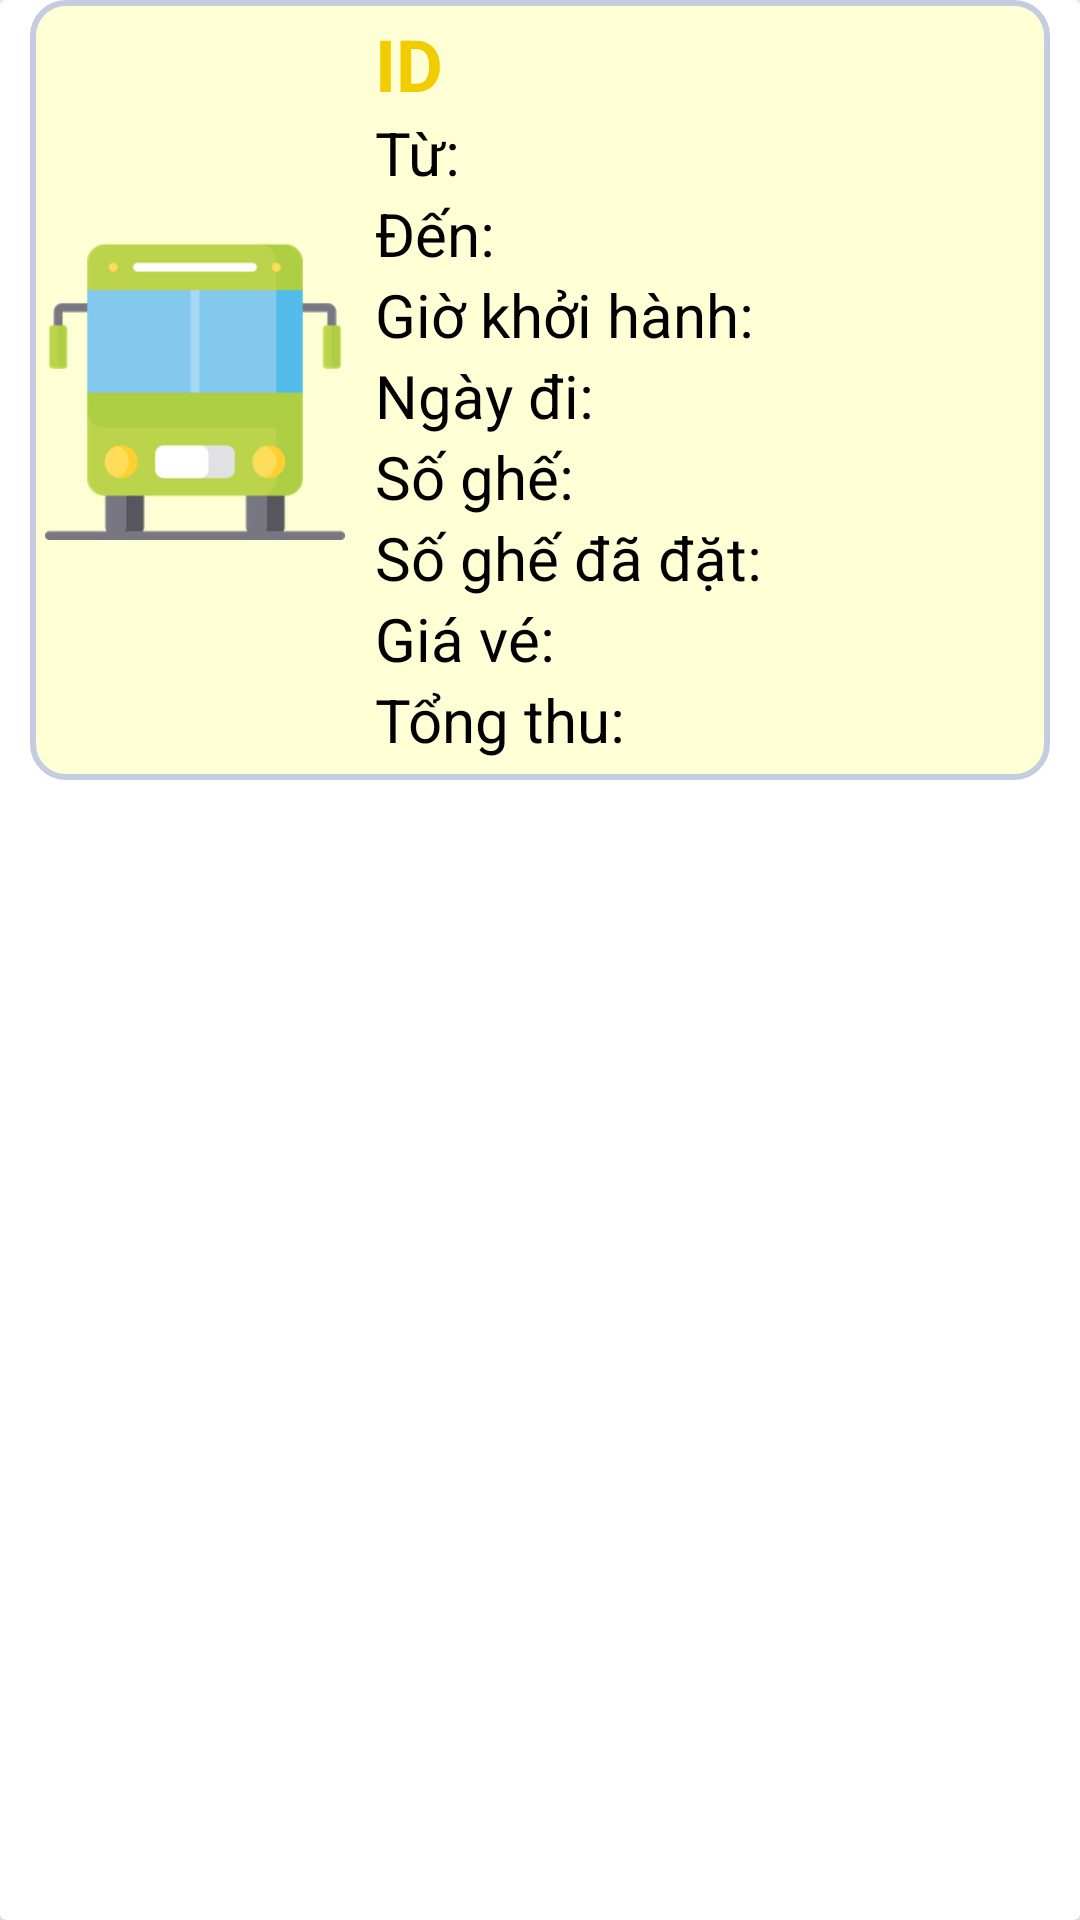

Here is an Android app screen rendered from its layout file. Give the layout XML and the strings, colors and styles it references.
<!-- AndroidManifest.xml: application theme Theme.Project -->
<!-- res/layout/list_order_item.xml -->
<?xml version="1.0" encoding="utf-8"?>
<androidx.cardview.widget.CardView xmlns:android="http://schemas.android.com/apk/res/android"
    android:layout_width="match_parent"
    android:layout_height="wrap_content"
    xmlns:app="http://schemas.android.com/apk/res-auto"
    xmlns:tools="http://schemas.android.com/tools"
    android:layout_marginTop="7dp"


    android:id="@+id/item_order_layout"
    tools:context=".activity.ListBusUserActivity">

    <LinearLayout
        android:background="@drawable/linearlayoutorder"
        android:layout_width="340dp"
        android:layout_height="260dp"
        android:layout_gravity="center_horizontal"
        android:orientation="horizontal">

        <ImageView
            android:layout_gravity="center"
            android:id="@+id/cat_nav_img"
            android:scaleType="centerCrop"
            android:src="@drawable/icon_list_bus"
            android:layout_width="100dp"
            android:layout_height="100dp"/>

        <LinearLayout
            android:layout_width="match_parent"
            android:layout_height="match_parent"
            android:layout_marginLeft="10dp"
            android:orientation="vertical">

            <LinearLayout
                android:layout_width="wrap_content"
                android:layout_height="wrap_content"
                android:orientation="horizontal">

                <TextView
                    android:id="@+id/list_order_id"
                    android:layout_width="wrap_content"
                    android:layout_height="wrap_content"
                    android:text="ID"
                    android:singleLine="true"
                    android:textStyle="bold"
                    android:textSize="24sp"
                    android:textColor="#f0cc00"/>
            </LinearLayout>
            <TextView
                android:id="@+id/list_order_from"
                android:layout_width="wrap_content"
                android:layout_height="wrap_content"
                android:text="Từ:"
                android:ellipsize="end"
                android:singleLine="true"
                android:textSize="20sp"
                android:textColor="@color/black"/>
            <TextView
                android:id="@+id/list_order_to"
                android:layout_width="wrap_content"
                android:layout_height="wrap_content"
                android:text="Đến: "
                android:textSize="20sp"
                android:textColor="@color/black"/>

            <TextView
                android:id="@+id/list_order_time"
                android:layout_width="wrap_content"
                android:layout_height="wrap_content"
                android:text="Giờ khởi hành: "
                android:textSize="20sp"
                android:textColor="@color/black"/>

            <TextView
                android:id="@+id/list_order_date"
                android:layout_width="wrap_content"
                android:layout_height="wrap_content"
                android:text="Ngày đi: "
                android:textSize="20sp"
                android:textColor="@color/black"/>

            <TextView
                android:id="@+id/list_order_seats"
                android:layout_width="wrap_content"
                android:layout_height="wrap_content"
                android:text="Số ghế:"
                android:textSize="20sp"
                android:textColor="@color/black"/>

            <TextView
                android:id="@+id/list_order_seated"
                android:layout_width="wrap_content"
                android:layout_height="wrap_content"
                android:text="Số ghế đã đặt: "
                android:textSize="20sp"
                android:textColor="@color/black"/>

            <TextView
                android:id="@+id/list_order_price"
                android:layout_width="wrap_content"
                android:layout_height="wrap_content"
                android:text="Giá vé: "
                android:textSize="20sp"
                android:textColor="@color/black"/>

            <TextView
                android:id="@+id/list_order_revenue"
                android:layout_width="wrap_content"
                android:layout_height="wrap_content"
                android:text="Tổng thu: "
                android:textSize="20sp"
                android:textColor="@color/black"/>

            
            
            
            
            
            
            

            
            
            
            
            
            
            
            
            
            
            
            
            
            
            
            
            
            
            
            
            
            
        </LinearLayout>

    </LinearLayout>

</androidx.cardview.widget.CardView>
<!-- resources referenced by this layout -->
<resources>
  <color name="black">#FF000000</color>
  <!-- drawable delete: png bitmap (drawable-v24, 19451 bytes) -->
  <!-- drawable edit: png bitmap (drawable-v24, 6906 bytes) -->
  <!-- drawable icon_list_bus: png bitmap (drawable-v24, 11449 bytes) -->
  <!-- drawable linearlayoutorder (drawable) -->
  <shape
      xmlns:android="http://schemas.android.com/apk/res/android"
      android:shape="rectangle"   >
  
      <solid
          android:color="#feffd4" >
      </solid>
  
      <stroke
          android:width="2dp"
          android:color="#C4CDE0" >
      </stroke>
  
      <padding
          android:left="5dp"
          android:top="5dp"
          android:right="5dp"
          android:bottom="5dp"    >
      </padding>
  
      <corners
          android:radius="11dp"   >
      </corners>
  
  </shape>
  <style name="Theme.Project" parent="Theme.MaterialComponents.DayNight.NoActionBar">
          
          <item name="colorPrimary">@color/teal_700</item>
          <item name="colorPrimaryVariant">#2c855d</item>
          <item name="colorOnPrimary">@color/white</item>
          
          <item name="colorSecondary">#2c855d</item>
          <item name="colorSecondaryVariant">@color/teal_700</item>
          <item name="colorOnSecondary">@color/black</item>
          
          <item name="android:statusBarColor" tools:targetApi="l">?attr/colorPrimaryVariant</item>
          
      </style>
  <color name="teal_700">#4CAF50</color>
  <color name="white">#FFFFFFFF</color>
</resources>
